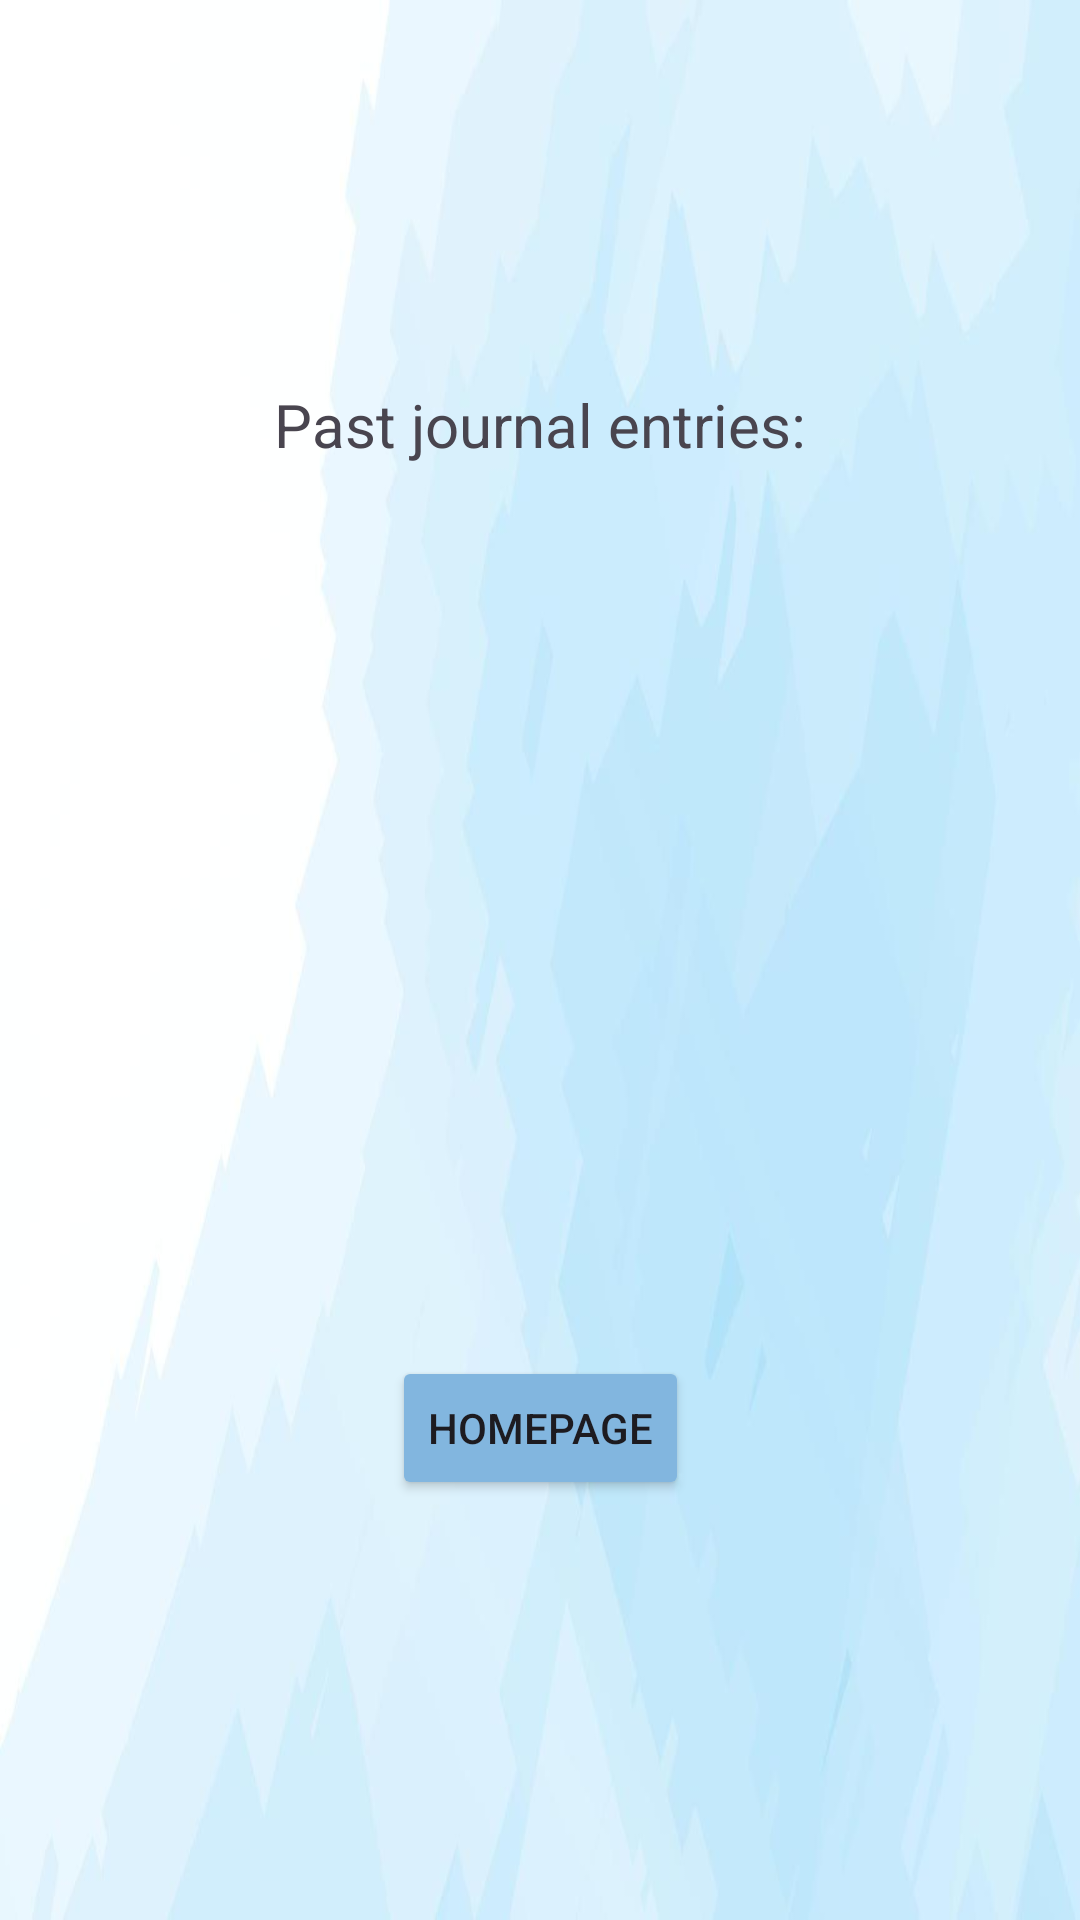

Reconstruct the res/layout file that produces this screen, plus the resources it refers to.
<!-- AndroidManifest.xml: application theme Theme.CMPS279_Project_V2 -->
<!-- res/layout/entries.xml -->
<?xml version="1.0" encoding="utf-8"?>
<androidx.constraintlayout.widget.ConstraintLayout xmlns:android="http://schemas.android.com/apk/res/android"
    xmlns:app="http://schemas.android.com/apk/res-auto"
    xmlns:tools="http://schemas.android.com/tools"
    android:layout_width="match_parent"
    android:layout_height="match_parent"
    android:background="@drawable/background">

    <TextView
        android:id="@+id/textView"
        android:layout_width="wrap_content"
        android:layout_height="wrap_content"
        android:layout_marginTop="128dp"
        android:text="@string/entries"
        android:textSize="20sp"
        app:layout_constraintEnd_toEndOf="parent"
        app:layout_constraintHorizontal_bias="0.5"
        app:layout_constraintStart_toStartOf="parent"
        app:layout_constraintTop_toTopOf="parent" />

    <Button
        android:id="@+id/feedbackHP"
        android:layout_width="wrap_content"
        android:layout_height="wrap_content"
        android:layout_marginBottom="140dp"
        android:backgroundTint="#82B6DF"
        android:onClick="onClickBackToHP"
        android:text="Homepage"
        app:layout_constraintBottom_toBottomOf="parent"
        app:layout_constraintEnd_toEndOf="parent"
        app:layout_constraintHorizontal_bias="0.5"
        app:layout_constraintStart_toStartOf="parent" />

    <ScrollView
        android:id="@+id/scrollView2"
        android:layout_width="0dp"
        android:layout_height="0dp"
        android:layout_marginStart="32dp"
        android:layout_marginTop="32dp"
        android:layout_marginEnd="32dp"
        android:layout_marginBottom="32dp"
        app:layout_constraintBottom_toTopOf="@+id/feedbackHP"
        app:layout_constraintEnd_toEndOf="parent"
        app:layout_constraintStart_toStartOf="parent"
        app:layout_constraintTop_toBottomOf="@+id/textView">

        <LinearLayout
            android:layout_width="match_parent"
            android:layout_height="match_parent"
            android:orientation="vertical">

            <TextView
                android:id="@+id/feedbackTV"
                android:layout_width="match_parent"
                android:layout_height="match_parent" />
        </LinearLayout>
    </ScrollView>

</androidx.constraintlayout.widget.ConstraintLayout>
<!-- resources referenced by this layout -->
<resources>
  <!-- drawable background: jpg bitmap (drawable, 16894 bytes) -->
  <string name="entries">Past journal entries:</string>
  <style name="Theme.CMPS279_Project_V2" parent="Base.Theme.CMPS279_Project_V2" />
  <style name="Base.Theme.CMPS279_Project_V2" parent="Theme.Material3.DayNight.NoActionBar">
          
          
      </style>
</resources>
